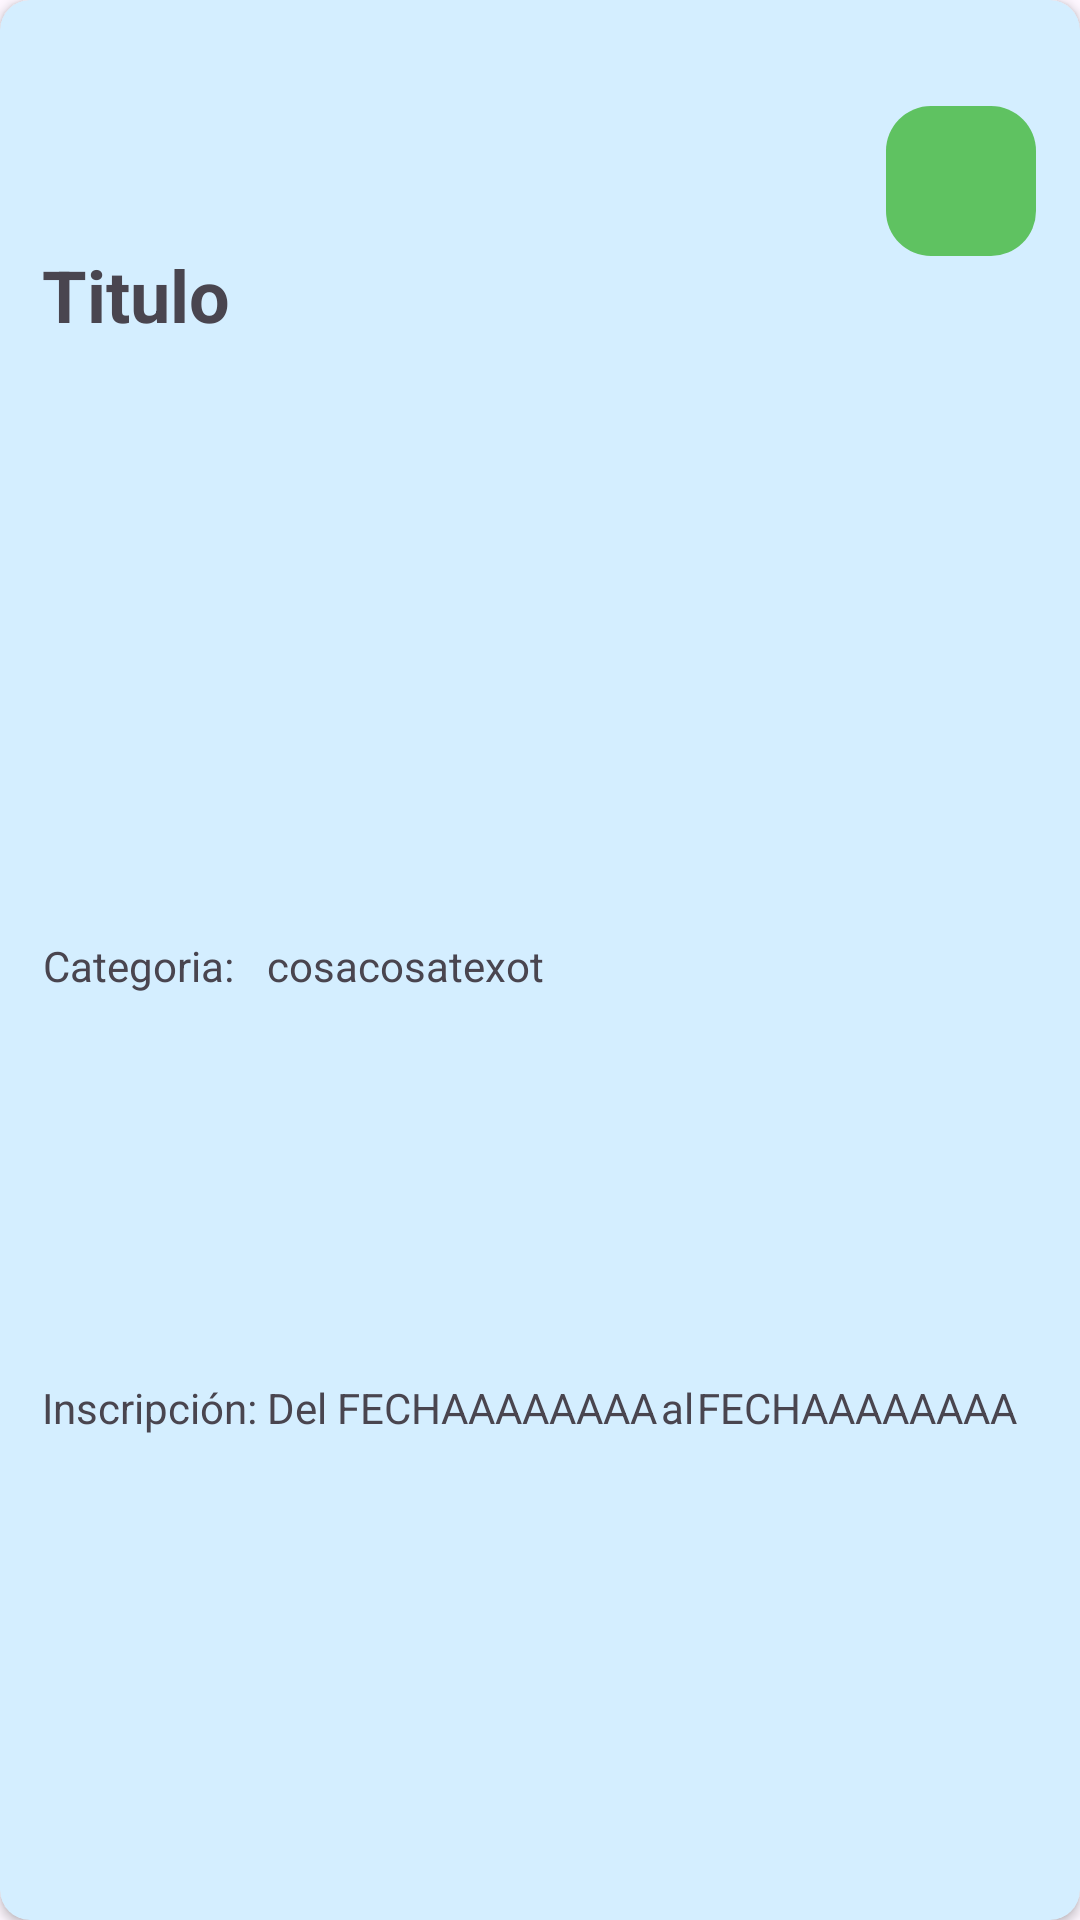

The Android layout XML behind this screen, and the referenced resources:
<!-- AndroidManifest.xml: application theme Theme.AlquiPistas -->
<!-- res/layout/card2.xml -->
<?xml version="1.0" encoding="utf-8"?>
<androidx.cardview.widget.CardView xmlns:android="http://schemas.android.com/apk/res/android"
    xmlns:app="http://schemas.android.com/apk/res-auto"
    xmlns:tools="http://schemas.android.com/tools"
    android:id="@+id/card"
    android:layout_width="match_parent"
    android:layout_height="150dp"
    android:layout_margin="8dp"
    android:backgroundTint="#D4EEFF"
    android:elevation="4dp"
    app:cardCornerRadius="10dp">

    <androidx.constraintlayout.widget.ConstraintLayout
        android:layout_width="match_parent"
        android:layout_height="match_parent">

        <TextView
            android:id="@+id/titulo2"
            android:layout_width="wrap_content"
            android:layout_height="wrap_content"
            android:text="Titulo"
            android:textSize="24sp"
            android:textStyle="bold"
            app:layout_constraintBottom_toBottomOf="parent"
            app:layout_constraintEnd_toEndOf="parent"
            app:layout_constraintHorizontal_bias="0.047"
            app:layout_constraintStart_toStartOf="parent"
            app:layout_constraintTop_toTopOf="parent"
            app:layout_constraintVertical_bias="0.135" />

        <TextView
            android:id="@+id/textView16"
            android:layout_width="wrap_content"
            android:layout_height="wrap_content"
            android:text="Inscripción: Del "
            app:layout_constraintBottom_toBottomOf="parent"
            app:layout_constraintEnd_toEndOf="parent"
            app:layout_constraintHorizontal_bias="0.053"
            app:layout_constraintStart_toStartOf="parent"
            app:layout_constraintTop_toTopOf="parent"
            app:layout_constraintVertical_bias="0.74" />

        <TextView
            android:id="@+id/date1"
            android:layout_width="wrap_content"
            android:layout_height="wrap_content"
            android:text="FECHAAAAAAAA"
            app:layout_constraintBottom_toBottomOf="parent"
            app:layout_constraintEnd_toEndOf="parent"
            app:layout_constraintHorizontal_bias="0.0"
            app:layout_constraintStart_toEndOf="@+id/textView16"
            app:layout_constraintTop_toTopOf="parent"
            app:layout_constraintVertical_bias="0.74" />

        <ImageButton
            android:id="@+id/imageButton2"
            android:layout_width="50dp"
            android:layout_height="50dp"
            android:background="@drawable/rounded_corners_green"
            android:padding="10dp"
            android:scaleType="fitCenter"
            app:layout_constraintBottom_toBottomOf="parent"
            app:layout_constraintEnd_toEndOf="parent"
            app:layout_constraintHorizontal_bias="0.953"
            app:layout_constraintStart_toStartOf="parent"
            app:layout_constraintTop_toTopOf="parent"
            app:layout_constraintVertical_bias="0.06"
            app:srcCompat="@drawable/add" />

        <TextView
            android:id="@+id/textView9"
            android:layout_width="wrap_content"
            android:layout_height="wrap_content"
            android:text="Categoria:"
            app:layout_constraintBottom_toBottomOf="parent"
            app:layout_constraintEnd_toEndOf="parent"
            app:layout_constraintHorizontal_bias="0.048"
            app:layout_constraintStart_toStartOf="parent"
            app:layout_constraintTop_toTopOf="parent"
            app:layout_constraintVertical_bias="0.503" />

        <TextView
            android:id="@+id/categoria"
            android:layout_width="wrap_content"
            android:layout_height="wrap_content"
            android:text="cosacosatexot"
            app:layout_constraintBottom_toBottomOf="parent"
            app:layout_constraintEnd_toEndOf="parent"
            app:layout_constraintHorizontal_bias="0.058"
            app:layout_constraintStart_toEndOf="@+id/textView9"
            app:layout_constraintTop_toTopOf="parent"
            app:layout_constraintVertical_bias="0.503" />

        <TextView
            android:id="@+id/textView11"
            android:layout_width="wrap_content"
            android:layout_height="wrap_content"
            android:text="al"
            app:layout_constraintBottom_toBottomOf="parent"
            app:layout_constraintEnd_toStartOf="@+id/date2"
            app:layout_constraintHorizontal_bias="0.466"
            app:layout_constraintStart_toEndOf="@+id/date1"
            app:layout_constraintTop_toTopOf="parent"
            app:layout_constraintVertical_bias="0.74" />

        <TextView
            android:id="@+id/date2"
            android:layout_width="wrap_content"
            android:layout_height="wrap_content"
            android:layout_marginEnd="4dp"
            android:text="FECHAAAAAAAA"
            app:layout_constraintBottom_toBottomOf="parent"
            app:layout_constraintEnd_toEndOf="parent"
            app:layout_constraintHorizontal_bias="0.433"
            app:layout_constraintStart_toEndOf="@+id/date1"
            app:layout_constraintTop_toTopOf="parent"
            app:layout_constraintVertical_bias="0.74" />

    </androidx.constraintlayout.widget.ConstraintLayout>
</androidx.cardview.widget.CardView>
<!-- resources referenced by this layout -->
<resources>
  <!-- drawable rounded_corners_green (drawable) -->
  <?xml version="1.0" encoding="utf-8"?>
  <shape xmlns:android="http://schemas.android.com/apk/res/android">
      <solid android:color="#5fc261" />
      <corners android:radius="15dp" />
  </shape>
  <style name="Theme.AlquiPistas" parent="Base.Theme.AlquiPistas" />
  <style name="Base.Theme.AlquiPistas" parent="Theme.Material3.DayNight.NoActionBar">
          
          
      </style>
</resources>
